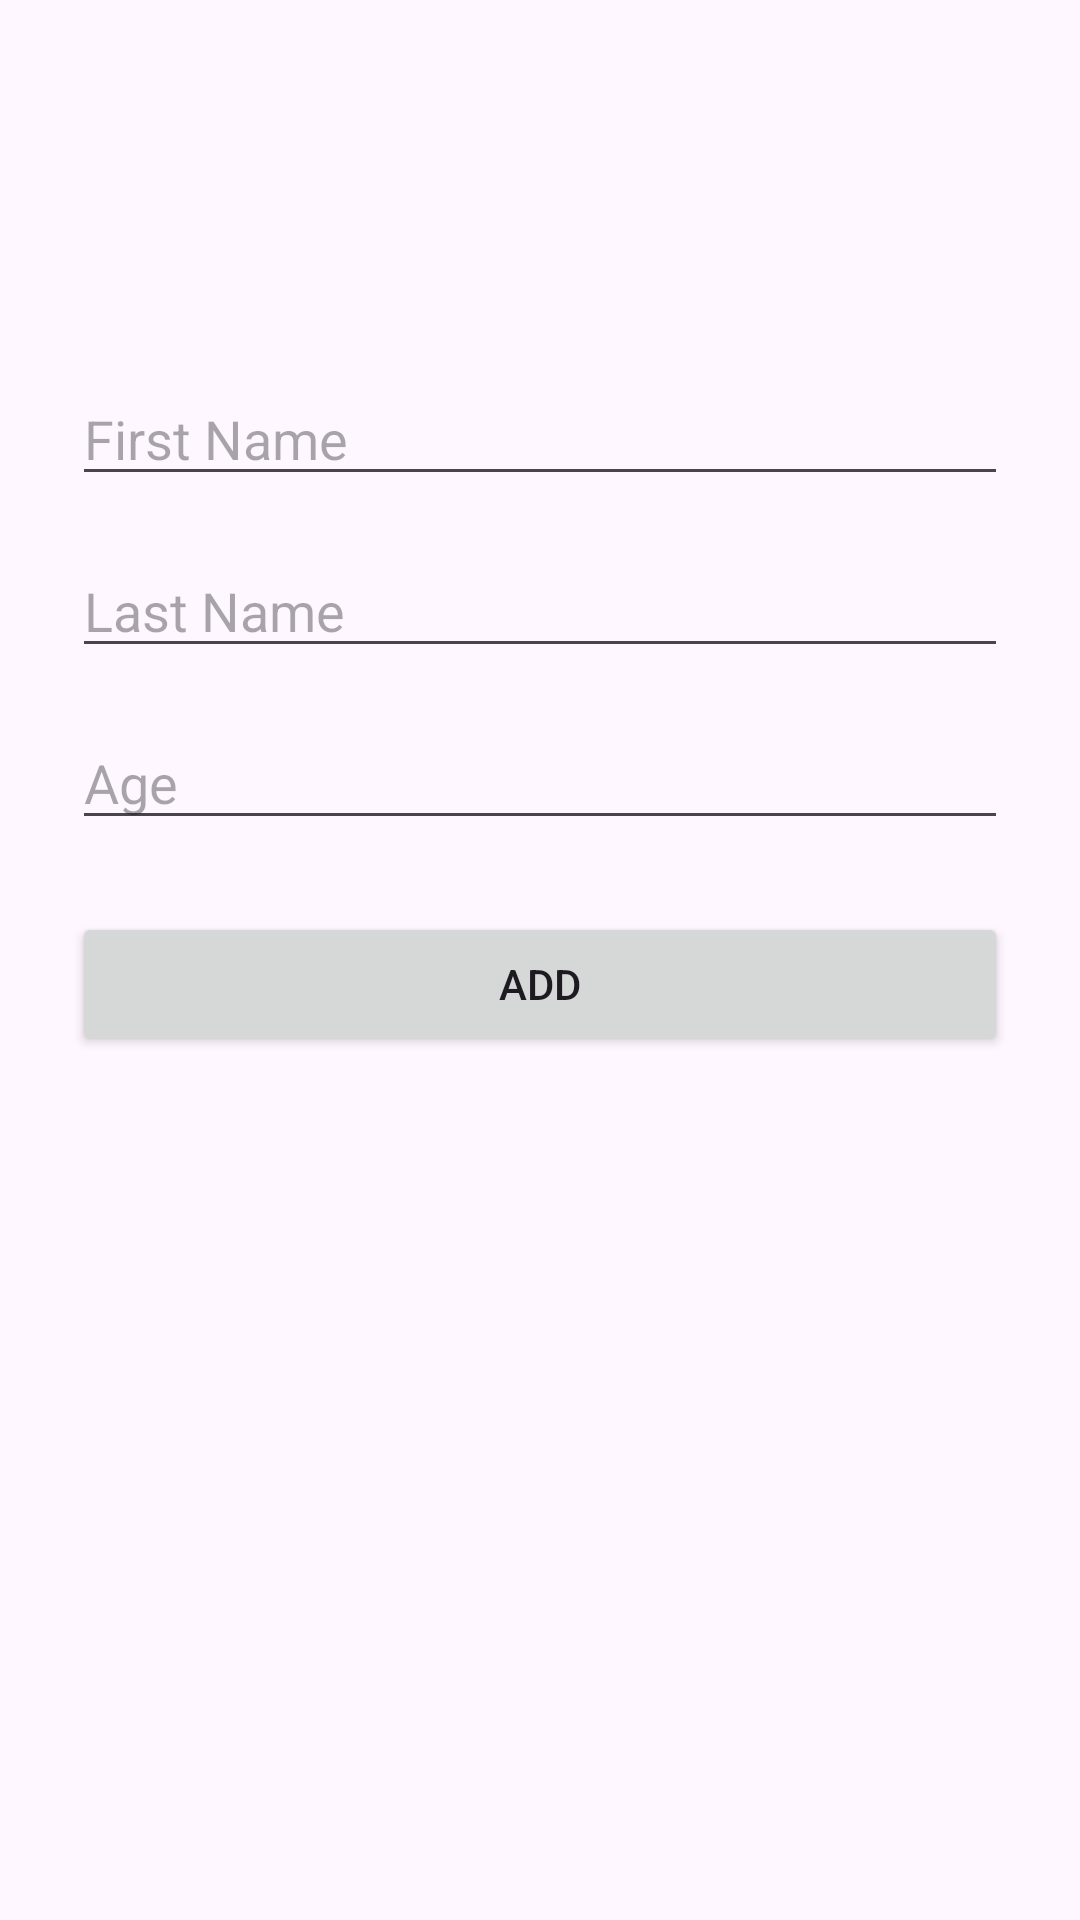

This screen was rendered from an Android layout file. Write that file and the resources it references.
<!-- AndroidManifest.xml: application theme Theme.StevdzaSanBDPractice -->
<!-- res/layout/fragment_add.xml -->
<?xml version="1.0" encoding="utf-8"?>
<androidx.constraintlayout.widget.ConstraintLayout xmlns:android="http://schemas.android.com/apk/res/android"
    xmlns:app="http://schemas.android.com/apk/res-auto"
    xmlns:tools="http://schemas.android.com/tools"
    android:layout_width="match_parent"
    android:layout_height="match_parent"
    android:padding="24dp"
    tools:context=".data.fragments.add.AddFragment">

    <EditText
        android:id="@+id/editFirstName_et"
        android:layout_width="match_parent"
        android:layout_height="wrap_content"
        android:layout_marginTop="100dp"
        android:ems="10"
        android:hint="First Name"
        android:inputType="text"
        android:visibility="visible"
        app:layout_constraintEnd_toEndOf="parent"
        app:layout_constraintHorizontal_bias="0.5"
        app:layout_constraintStart_toStartOf="parent"
        app:layout_constraintTop_toTopOf="parent" />

    <EditText
        android:id="@+id/editLastName_et"
        android:layout_width="match_parent"
        android:layout_height="wrap_content"
        android:layout_marginTop="16dp"
        android:ems="10"
        android:hint="Last Name"
        android:inputType="text"
        app:layout_constraintTop_toBottomOf="@+id/editFirstName_et"
        tools:layout_editor_absoluteX="1dp" />

    <EditText
        android:id="@+id/editAge_et"
        android:layout_width="match_parent"
        android:layout_height="wrap_content"
        android:layout_marginTop="16dp"
        android:ems="10"
        android:hint="Age"
        android:inputType="number"
        app:layout_constraintEnd_toEndOf="parent"
        app:layout_constraintHorizontal_bias="0.5"
        app:layout_constraintStart_toStartOf="parent"
        app:layout_constraintTop_toBottomOf="@+id/editLastName_et" />

    <Button
        android:id="@+id/add_btn"
        android:layout_width="match_parent"
        android:layout_height="wrap_content"
        android:layout_marginTop="24dp"
        android:text="ADD"
        app:layout_constraintEnd_toEndOf="parent"
        app:layout_constraintHorizontal_bias="0.5"
        app:layout_constraintStart_toStartOf="parent"
        app:layout_constraintTop_toBottomOf="@+id/editAge_et" />
</androidx.constraintlayout.widget.ConstraintLayout>
<!-- resources referenced by this layout -->
<resources>
  <style name="Theme.StevdzaSanBDPractice" parent="Base.Theme.StevdzaSanBDPractice" />
  <style name="Base.Theme.StevdzaSanBDPractice" parent="Theme.Material3.DayNight.NoActionBar">
          
          
      </style>
</resources>
